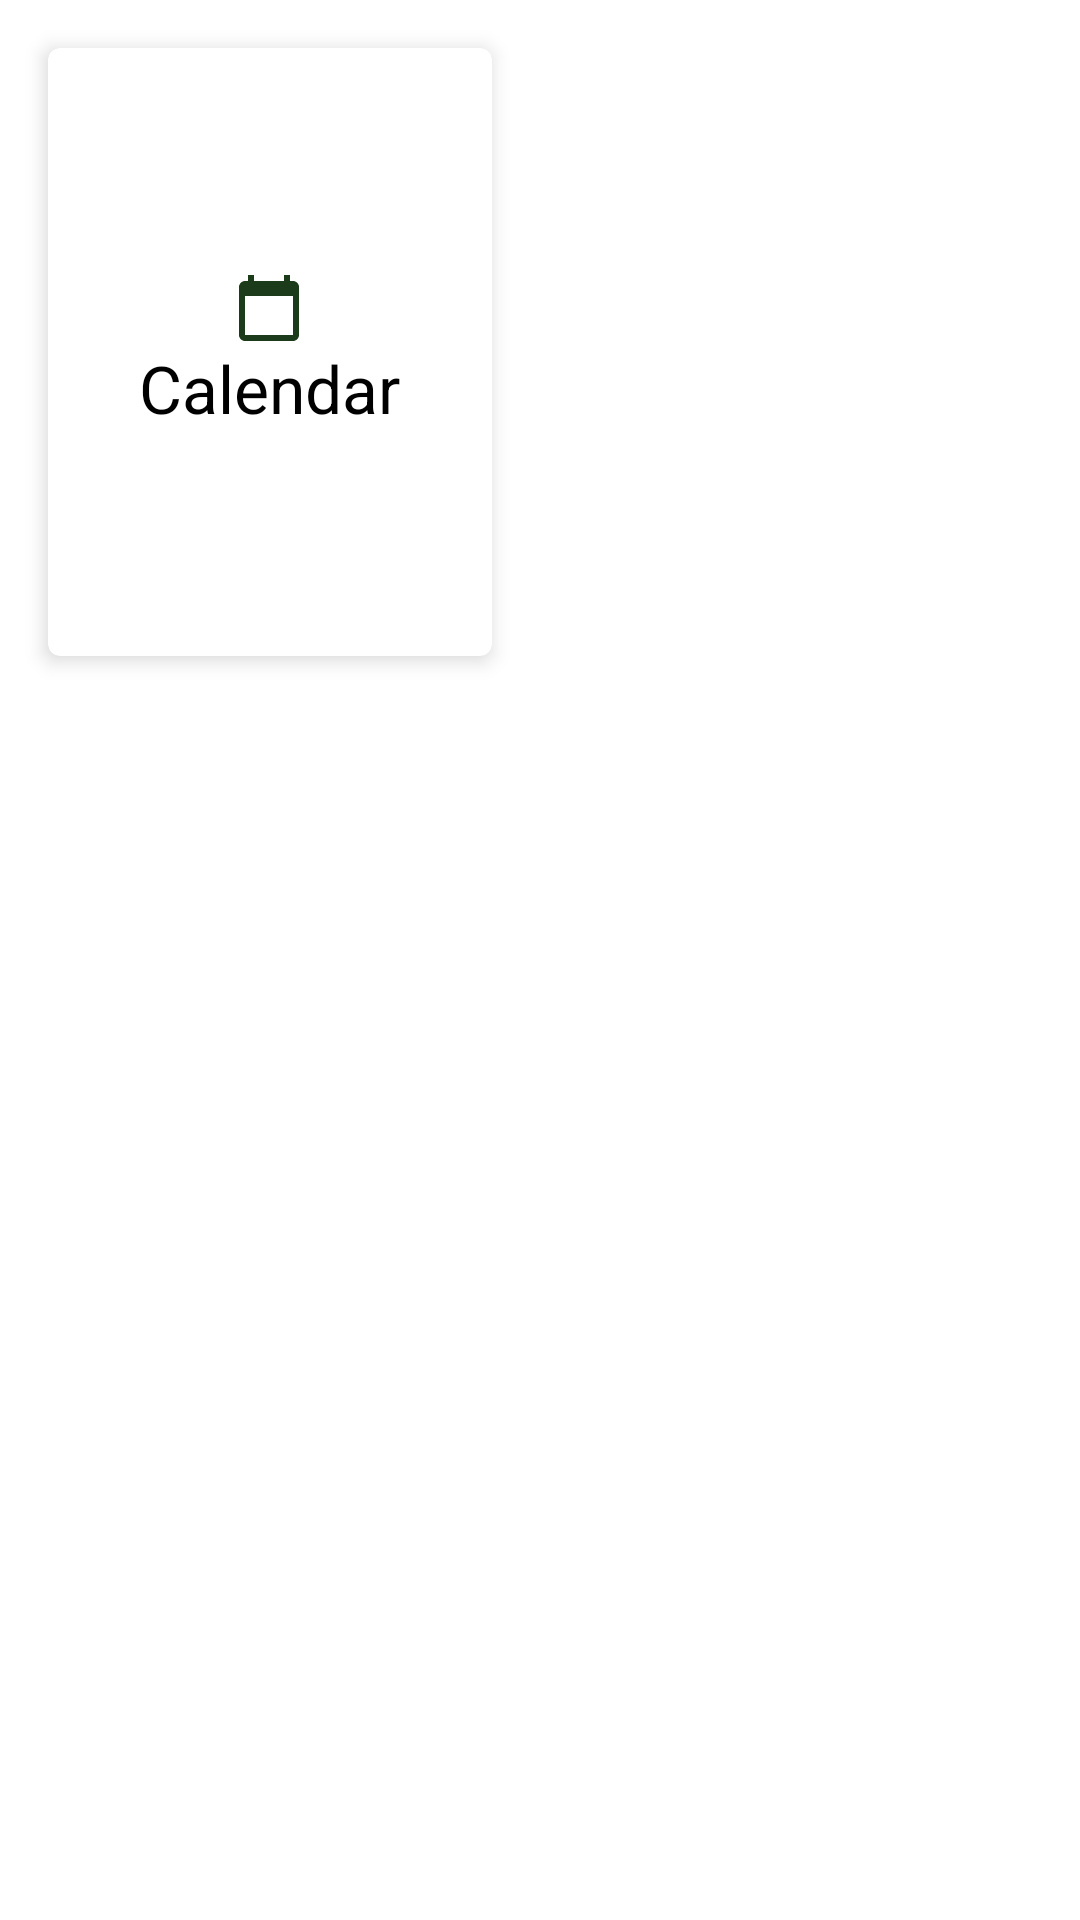

This screen was rendered from an Android layout file. Write that file and the resources it references.
<!-- AndroidManifest.xml: application theme Theme.PoliceApp -->
<!-- res/layout/activity_main.xml -->
<?xml version="1.0" encoding="utf-8"?>
<LinearLayout xmlns:android="http://schemas.android.com/apk/res/android"
    xmlns:app="http://schemas.android.com/apk/res-auto"
    xmlns:tools="http://schemas.android.com/tools"
    android:layout_width="match_parent"
    android:layout_height="match_parent"
    android:orientation="horizontal"
    tools:context=".MainActivity">

    <LinearLayout
        android:layout_width="0dp"
        android:layout_height="match_parent"
        android:layout_weight="1"
        android:orientation="vertical">

        <androidx.cardview.widget.CardView
            android:id="@+id/calendar"
            android:layout_width="match_parent"
            android:layout_height="0dp"
            android:layout_margin="@dimen/middle_padding"
            android:layout_weight="1"
            android:foreground="@drawable/click_color"
            app:cardElevation="4dp"
            app:cardCornerRadius="4dp">

            <LinearLayout
                android:layout_width="wrap_content"
                android:layout_height="wrap_content"
                android:layout_gravity="center"
                android:gravity="center"
                android:orientation="vertical">

                <ImageView
                    android:layout_width="wrap_content"
                    android:layout_height="wrap_content"
                    android:src="@drawable/ic_baseline_calendar_today_24" />

                <TextView
                    android:id="@+id/myText"
                    android:layout_width="wrap_content"
                    android:layout_height="wrap_content"
                    android:layout_gravity="center"
                    android:text="@string/calendar"
                    tools:text="Sample"
                    android:textColor="#000"
                    android:textSize="22sp" />

            </LinearLayout>


        </androidx.cardview.widget.CardView>

        <FrameLayout
            android:layout_width="match_parent"
            android:layout_height="0dp"
            android:layout_weight="1"
            tools:background="#0FF" />

        <FrameLayout
            android:layout_width="match_parent"
            android:layout_height="0dp"
            android:layout_weight="1"
            tools:background="#F0F" />

    </LinearLayout>

    <LinearLayout
        android:layout_width="0dp"
        android:layout_height="match_parent"
        android:layout_weight="1"
        android:orientation="vertical"></LinearLayout>

</LinearLayout>
<!-- resources referenced by this layout -->
<resources>
  <dimen name="middle_padding">16dp</dimen>
  <!-- drawable ic_baseline_calendar_today_24 (drawable) -->
  <vector android:height="24dp" android:tint="#1B3B1A"
      android:viewportHeight="24" android:viewportWidth="24"
      android:width="24dp" xmlns:android="http://schemas.android.com/apk/res/android">
      <path android:fillColor="@android:color/white" android:pathData="M20,3h-1L19,1h-2v2L7,3L7,1L5,1v2L4,3c-1.1,0 -2,0.9 -2,2v16c0,1.1 0.9,2 2,2h16c1.1,0 2,-0.9 2,-2L22,5c0,-1.1 -0.9,-2 -2,-2zM20,21L4,21L4,8h16v13z"/>
  </vector>
  <string name="calendar">Calendar</string>
  <style name="Theme.PoliceApp" parent="Theme.MaterialComponents.DayNight.DarkActionBar">
          
          <item name="colorPrimary">@color/purple_500</item>
          <item name="colorPrimaryVariant">@color/purple_700</item>
          <item name="colorOnPrimary">@color/white</item>
          
          <item name="colorSecondary">@color/teal_200</item>
          <item name="colorSecondaryVariant">@color/teal_700</item>
          <item name="colorOnSecondary">@color/black</item>
          
          <item name="android:statusBarColor" tools:targetApi="l">?attr/colorPrimaryVariant</item>
          
      </style>
  <color name="purple_500">#FF6200EE</color>
  <color name="purple_700">#FF3700B3</color>
  <color name="white">#FFFFFFFF</color>
  <color name="teal_200">#FF03DAC5</color>
  <color name="teal_700">#FF018786</color>
  <color name="black">#FF000000</color>
</resources>
